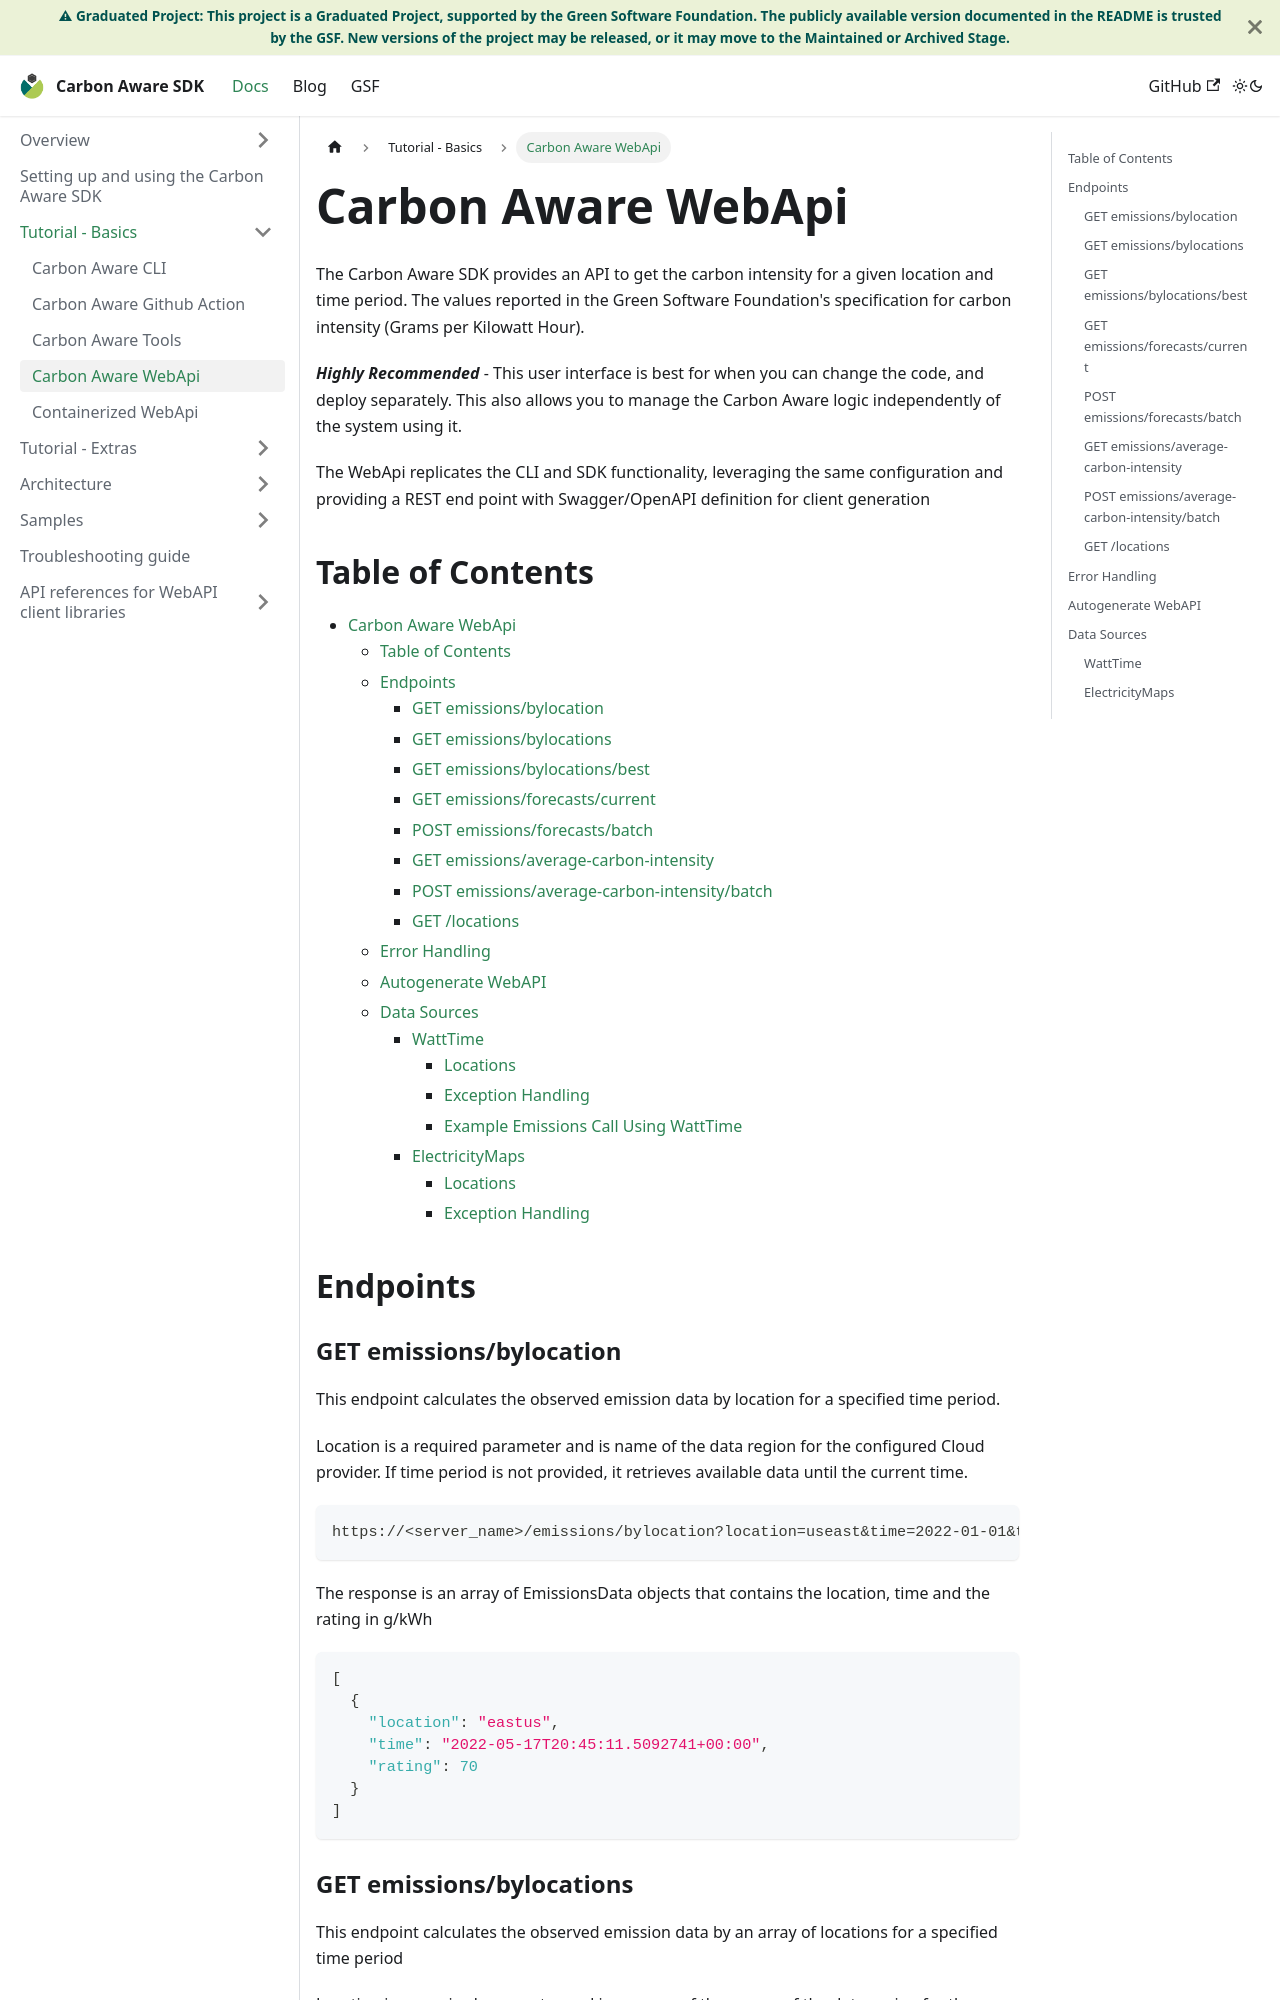

repository: Green-Software-Foundation/carbon-aware-sdk · page: docs/tutorial-basics/carbon-aware-webapi.html · generator: docusaurus

# Carbon Aware WebApi

The Carbon Aware SDK provides an API to get the carbon intensity for a
given location and time period. The values reported in the Green Software
Foundation's specification for carbon intensity (Grams per Kilowatt
Hour).

**_Highly Recommended_** - This user interface is best for when you can change
the code, and deploy separately. This also allows you to manage the Carbon Aware
logic independently of the system using it.

The WebApi replicates the CLI and SDK functionality, leveraging the same
configuration and providing a REST end point with Swagger/OpenAPI definition for
client generation

## Table of Contents

- [Carbon Aware WebApi](#carbon-aware-webapi)
  - [Table of Contents](#table-of-contents)
  - [Endpoints](#endpoints)
    - [GET emissions/bylocation](#get-emissionsbylocation)
    - [GET emissions/bylocations](#get-emissionsbylocations)
    - [GET emissions/bylocations/best](#get-emissionsbylocationsbest)
    - [GET emissions/forecasts/current](#get-emissionsforecastscurrent)
    - [POST emissions/forecasts/batch](#post-emissionsforecastsbatch)
    - [GET emissions/average-carbon-intensity](#get-emissionsaverage-carbon-intensity)
    - [POST emissions/average-carbon-intensity/batch](#post-emissionsaverage-carbon-intensitybatch)
    - [GET /locations](#get-locations)
  - [Error Handling](#error-handling)
  - [Autogenerate WebAPI](#autogenerate-webapi)
  - [Data Sources](#data-sources)
    - [WattTime](#watttime)
      - [Locations](#watttime-locations)
      - [Exception Handling](#watttime-exception-handling)
      - [Example Emissions Call Using WattTime](#example-emissions-call-using-watttime)
    - [ElectricityMaps](#electricitymaps)
      - [Locations](#electricitymaps-locations)
      - [Exception Handling](#electricitymaps-exception-handling)

## Endpoints

### GET emissions/bylocation

This endpoint calculates the observed emission data by location for a specified
time period.

Location is a required parameter and is name of the data region for the
configured Cloud provider. If time period is not provided, it retrieves
available data until the current time.

```text
https://<server_name>/emissions/bylocation?location=useast&time=2022-01-01&toTime=2022-05-17
```

The response is an array of EmissionsData objects that contains the location,
time and the rating in g/kWh

```json
[
  {
    "location": "eastus",
    "time": "2022-05-17T20:45:11.5092741+00:00",
    "rating": 70
  }
]
```
